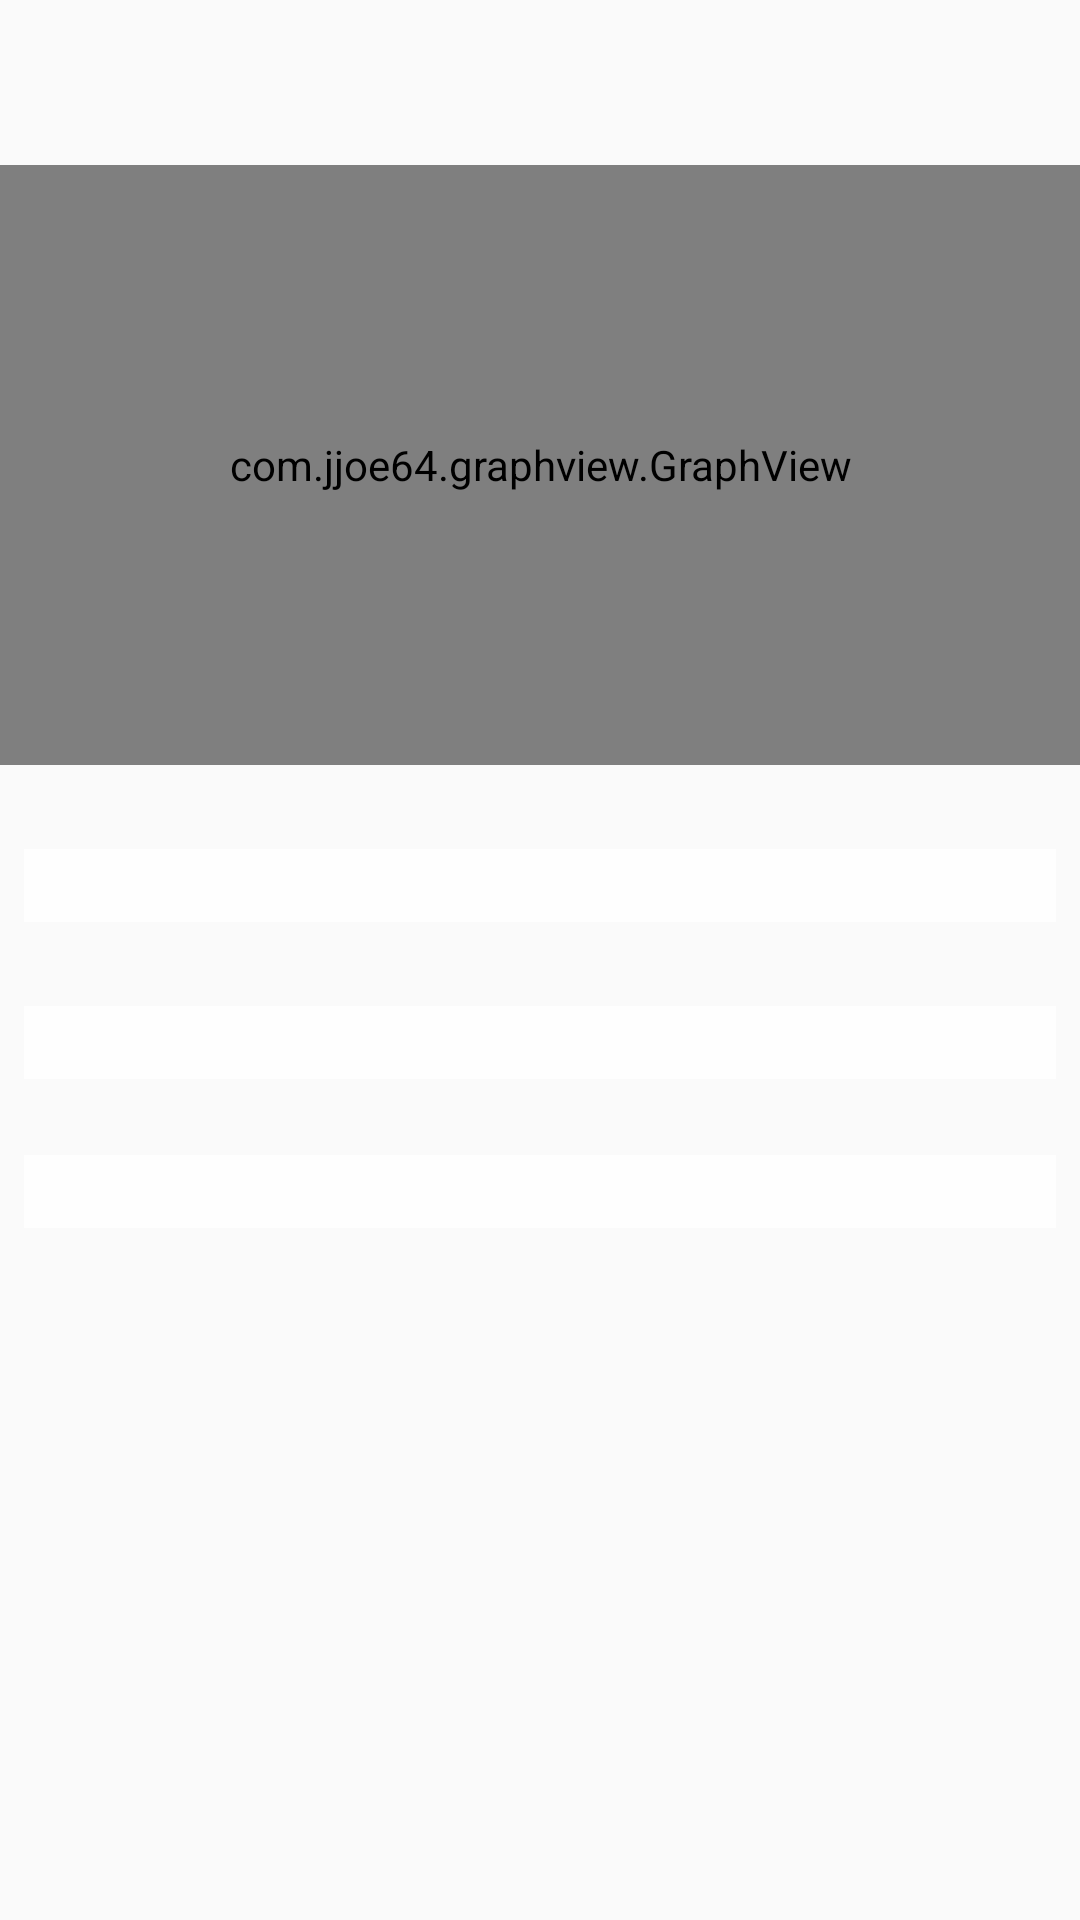

Here is an Android app screen rendered from its layout file. Give the layout XML and the strings, colors and styles it references.
<!-- AndroidManifest.xml: application theme AppTheme -->
<!-- res/layout/content_sensors.xml -->
<?xml version="1.0" encoding="utf-8"?>
<android.support.constraint.ConstraintLayout xmlns:android="http://schemas.android.com/apk/res/android"
    xmlns:app="http://schemas.android.com/apk/res-auto"
    xmlns:tools="http://schemas.android.com/tools"
    android:layout_width="match_parent"
    android:layout_height="match_parent"
>

    <com.jjoe64.graphview.GraphView
        android:id="@+id/graph"
        android:layout_width="match_parent"
        android:layout_height="200dip"
        android:layout_marginTop="55dp"
        android:layout_weight="1"
        android:background="@color/sensor_color_view"
        app:layout_constraintTop_toTopOf="parent"
        tools:layout_editor_absoluteX="0dp" />

    <TextView
        android:id="@+id/sensorValue0"
        android:layout_width="0dp"
        android:layout_height="wrap_content"
        android:layout_marginEnd="8dp"
        android:layout_marginLeft="8dp"
        android:layout_marginRight="8dp"
        android:layout_marginStart="8dp"
        android:layout_marginTop="28dp"
        android:textSize="18sp"
        android:background="@color/sensor_color_view"
        app:layout_constraintEnd_toEndOf="parent"
        app:layout_constraintHorizontal_bias="0.0"
        app:layout_constraintStart_toStartOf="parent"
        app:layout_constraintTop_toBottomOf="@+id/graph" />

    <TextView
        android:id="@+id/sensorValue1"
        android:layout_width="0dp"
        android:layout_height="wrap_content"
        android:layout_marginEnd="8dp"
        android:layout_marginLeft="8dp"
        android:layout_marginRight="8dp"
        android:layout_marginStart="8dp"
        android:layout_marginTop="28dp"
        android:textSize="18sp"
        android:background="@color/sensor_color_view"
        app:layout_constraintEnd_toEndOf="parent"
        app:layout_constraintHorizontal_bias="0.0"
        app:layout_constraintStart_toStartOf="parent"
        app:layout_constraintTop_toBottomOf="@+id/sensorValue0" />

    <TextView
        android:id="@+id/sensorValue2"
        android:layout_width="0dp"
        android:layout_height="wrap_content"
        android:layout_marginBottom="8dp"
        android:layout_marginEnd="8dp"
        android:layout_marginLeft="8dp"
        android:layout_marginRight="8dp"
        android:layout_marginStart="8dp"
        android:layout_marginTop="8dp"
        android:textSize="18sp"
        android:background="@color/sensor_color_view"
        app:layout_constraintBottom_toBottomOf="parent"
        app:layout_constraintEnd_toEndOf="parent"
        app:layout_constraintHorizontal_bias="0.0"
        app:layout_constraintStart_toStartOf="parent"
        app:layout_constraintTop_toBottomOf="@+id/sensorValue1"
        app:layout_constraintVertical_bias="0.072" />


</android.support.constraint.ConstraintLayout>
<!-- resources referenced by this layout -->
<resources>
  <color name="sensor_color_view">#d2ffffff</color>
  <style name="AppTheme" parent="Base.Theme.AppCompat.Light.DarkActionBar">
          
          <item name="colorPrimary">@color/colorPrimary</item>
          <item name="colorPrimaryDark">@color/colorPrimaryDark</item>
          <item name="colorAccent">@color/colorAccent</item>
      </style>
  <color name="colorPrimary">#4090ff</color>
  <color name="colorPrimaryDark">#004090ff</color>
  <color name="colorAccent">#4090ff</color>
</resources>
